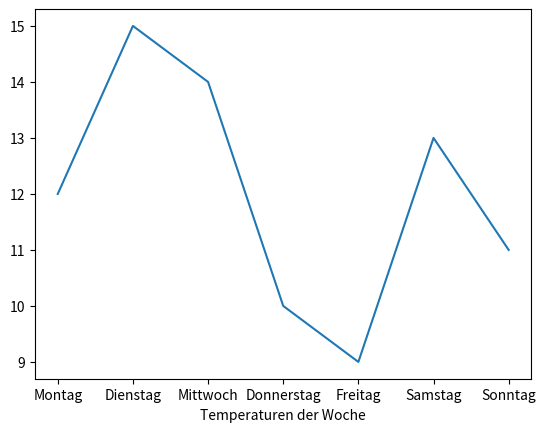

Generate this figure with matplotlib:
import matplotlib.pyplot as plt

# Deaktiviere den interaktiven Modus
plt.ioff()



plt.xlabel("Temperaturen der Woche")

names = ["Montag", "Dienstag", "Mittwoch", "Donnerstag", "Freitag", "Samstag", "Sonntag"]
values = [12, 15, 14, 10, 9, 13, 11]

# Erstelle das Diagramm
plt.plot(names, values)

# Zeige das Diagramm an
plt.show()

